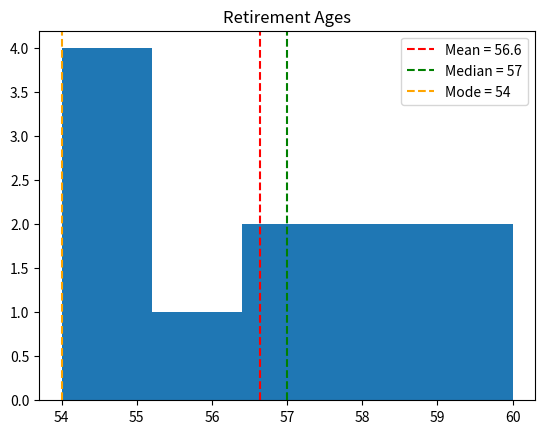

The script that saved this image:
import matplotlib.pyplot as plt
%matplotlib inline

x = [54, 54, 54, 55, 56, 57, 57, 58, 58, 60, 60]
plt.hist(x, bins=5)
plt.axvline(sum(x)/len(x), color='red', linestyle='--', label=f'Mean = {sum(x)/len(x):.1f}')
plt.axvline(sorted(x)[len(x)//2], color='green', linestyle='--', label='Median = 57')
plt.axvline(54, color='orange', linestyle='--', label='Mode = 54')
plt.title('Retirement Ages')
plt.legend()
plt.show()

import statistics
import numpy as np

data = [54, 54, 54, 55, 56, 57, 57, 58, 58, 60, 60]

print(f"Mean:   {np.mean(data):.2f}")
print(f"Median: {np.median(data)}")
print(f"Mode:   {statistics.mode(data)}")

# Q1: What is the mean for: 19, 18, 21, 16, 15, 17, 20, 18?
q1 = [19, 18, 21, 16, 15, 17, 20, 18]
# Expected: 18.0

# Q2: What is the median for: 22, 56, 11, 4, -17, 6, 80?
q2 = [22, 56, 11, 4, -17, 6, 80]
# Expected: 11

# Q3: What is the median for: 22, 56, 11, 4, -17, 6, 80, -126?
q3 = [22, 56, 11, 4, -17, 6, 80, -126]
# Expected: 8.5

# Q4: What is the mode for: 19, 18, 21, 16, 15, 17, 20, 18?
q4 = [19, 18, 21, 16, 15, 17, 20, 18]
# Expected: 18

# Q5: Which measure is most sensitive to outliers — mean, median, or mode?
# Demonstrate with an example.
clean = [10, 12, 11, 13, 10, 12]
with_outlier = clean + [1000]

print("Without outlier:")
print(f"  Mean: {np.mean(clean):.2f}, Median: {np.median(clean)}")
print("With outlier (1000):")
print(f"  Mean: {np.mean(with_outlier):.2f}, Median: {np.median(with_outlier)}")
# Mean shifts dramatically; median barely changes
